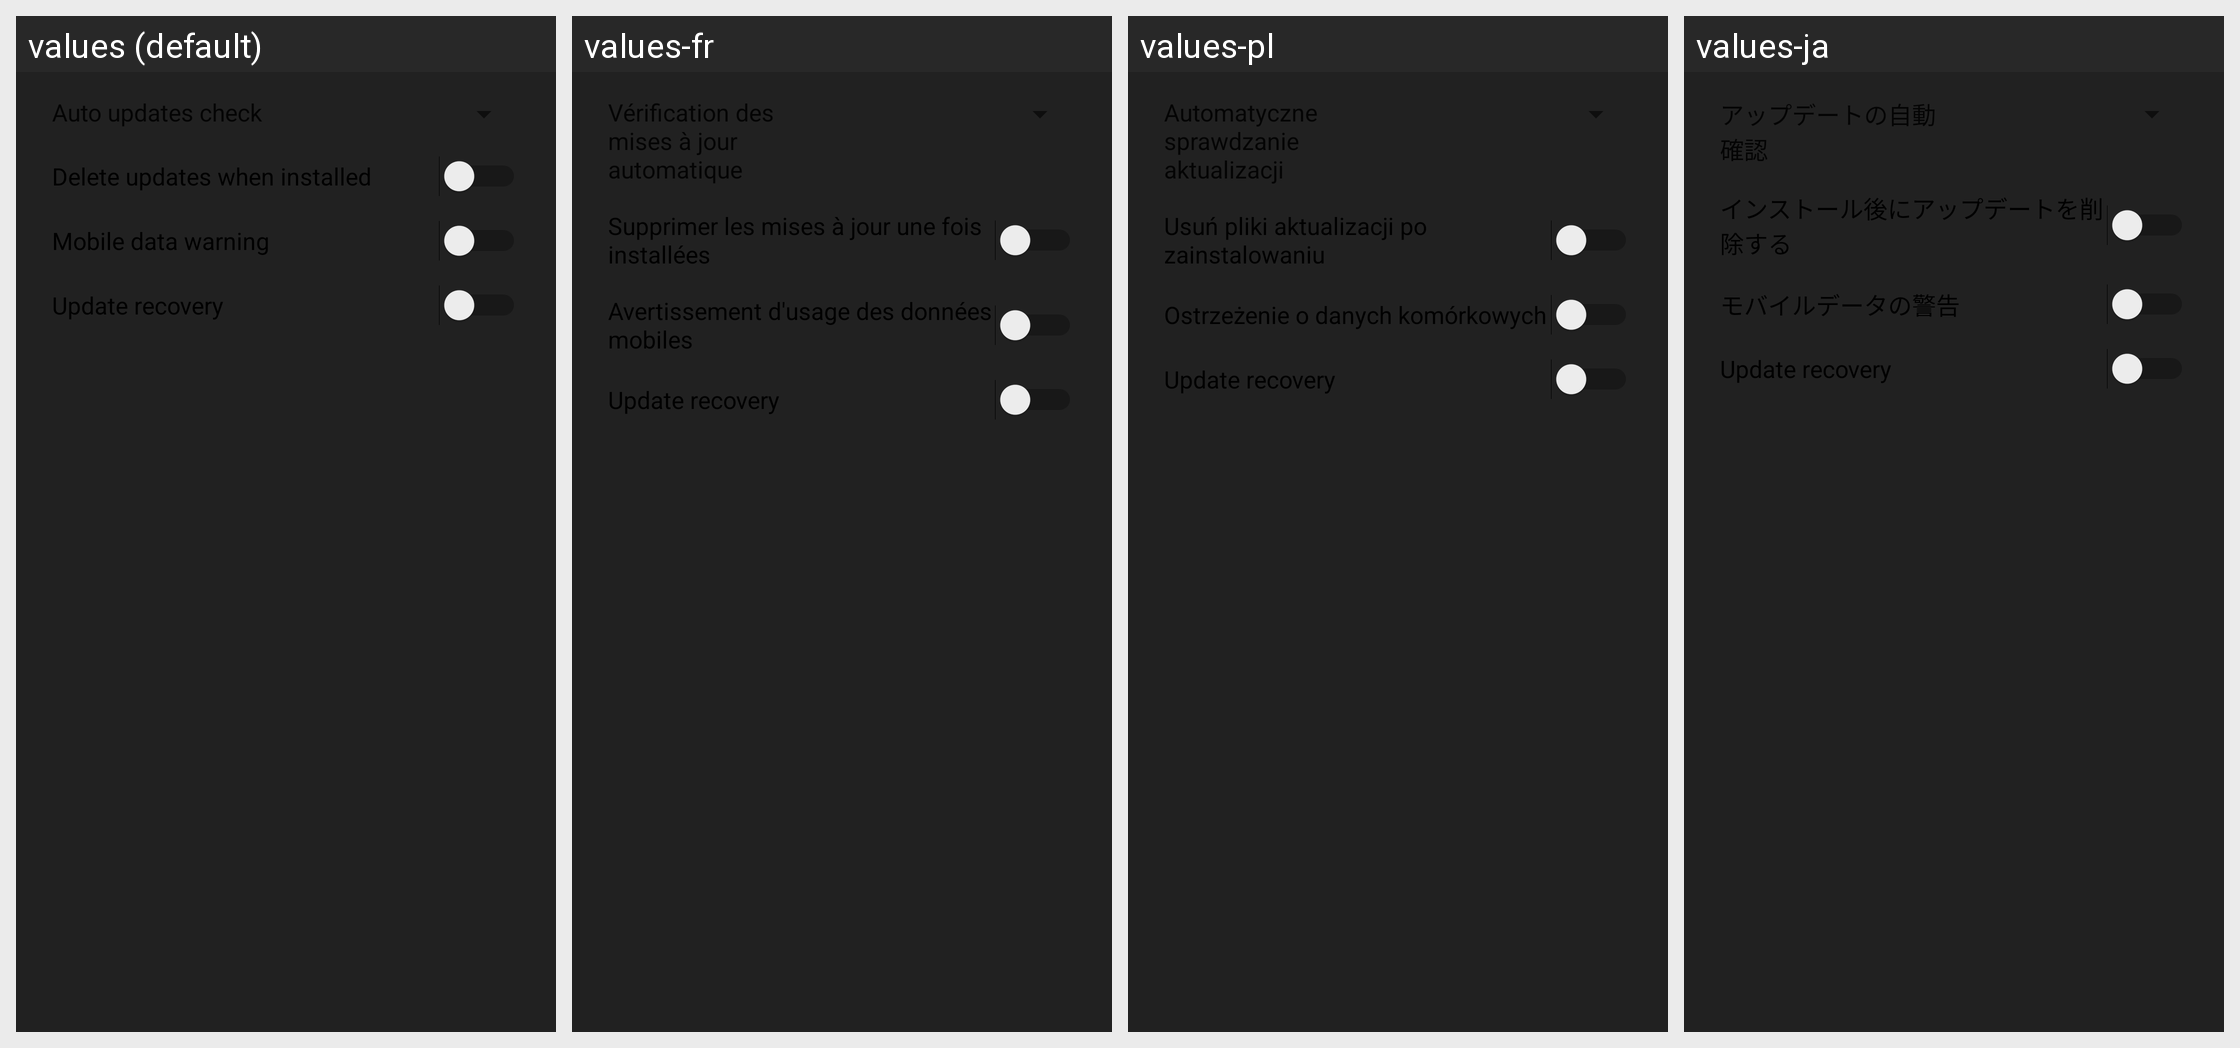

The same Android screen rendered under several of its app's locales, left to right. List the strings drawn on it with the default value and each locale's translation.
Android screen res/layout/preferences_dialog.xml rendered under 4 locales, left to right: values (default), values-fr, values-pl, values-ja. Device: Nexus 5 (rendered at 1080×1920; each locale shown at half size, 540×960, under a caption strip naming it); theme AppTheme.
Other locales in the repository, not shown: values-ar, values-ast-rES, values-az, values-bg, values-ca, values-cs, values-cy, values-da, values-de, values-el, values-en-rAU, values-en-rCA, values-en-rGB, values-en-rIN, values-es, values-es-rUS, values-eu, values-fi, values-fy-rNL, values-gd, values-gl, values-hr, values-hu, values-in, values-it, values-iw, values-ko, values-nb, values-nl, values-pt-rBR, values-pt-rPT, values-ro, values-ru, values-sk, values-sl, values-sq, values-sr, values-sv, values-tr, values-uk, values-vi, values-zh-rCN, values-zh-rTW.
Strings drawn on this screen, with the default value and each locale's value (text and hints the layout hard-codes, and strings that could not be matched under every locale, appear in the picture but are not listed):

menu_auto_delete_updates
  values: Delete updates when installed
  values-fr: Supprimer les mises à jour une fois installées
  values-pl: Usuń pliki aktualizacji po zainstalowaniu
  values-ja: インストール後にアップデートを削除する

menu_mobile_data_warning
  values: Mobile data warning
  values-fr: Avertissement d'usage des données mobiles
  values-pl: Ostrzeżenie o danych komórkowych
  values-ja: モバイルデータの警告

menu_update_recovery
  values: Update recovery
  values-fr: Update recovery  [not translated; the default value is used]
  values-pl: Update recovery  [not translated; the default value is used]
  values-ja: Update recovery  [not translated; the default value is used]
